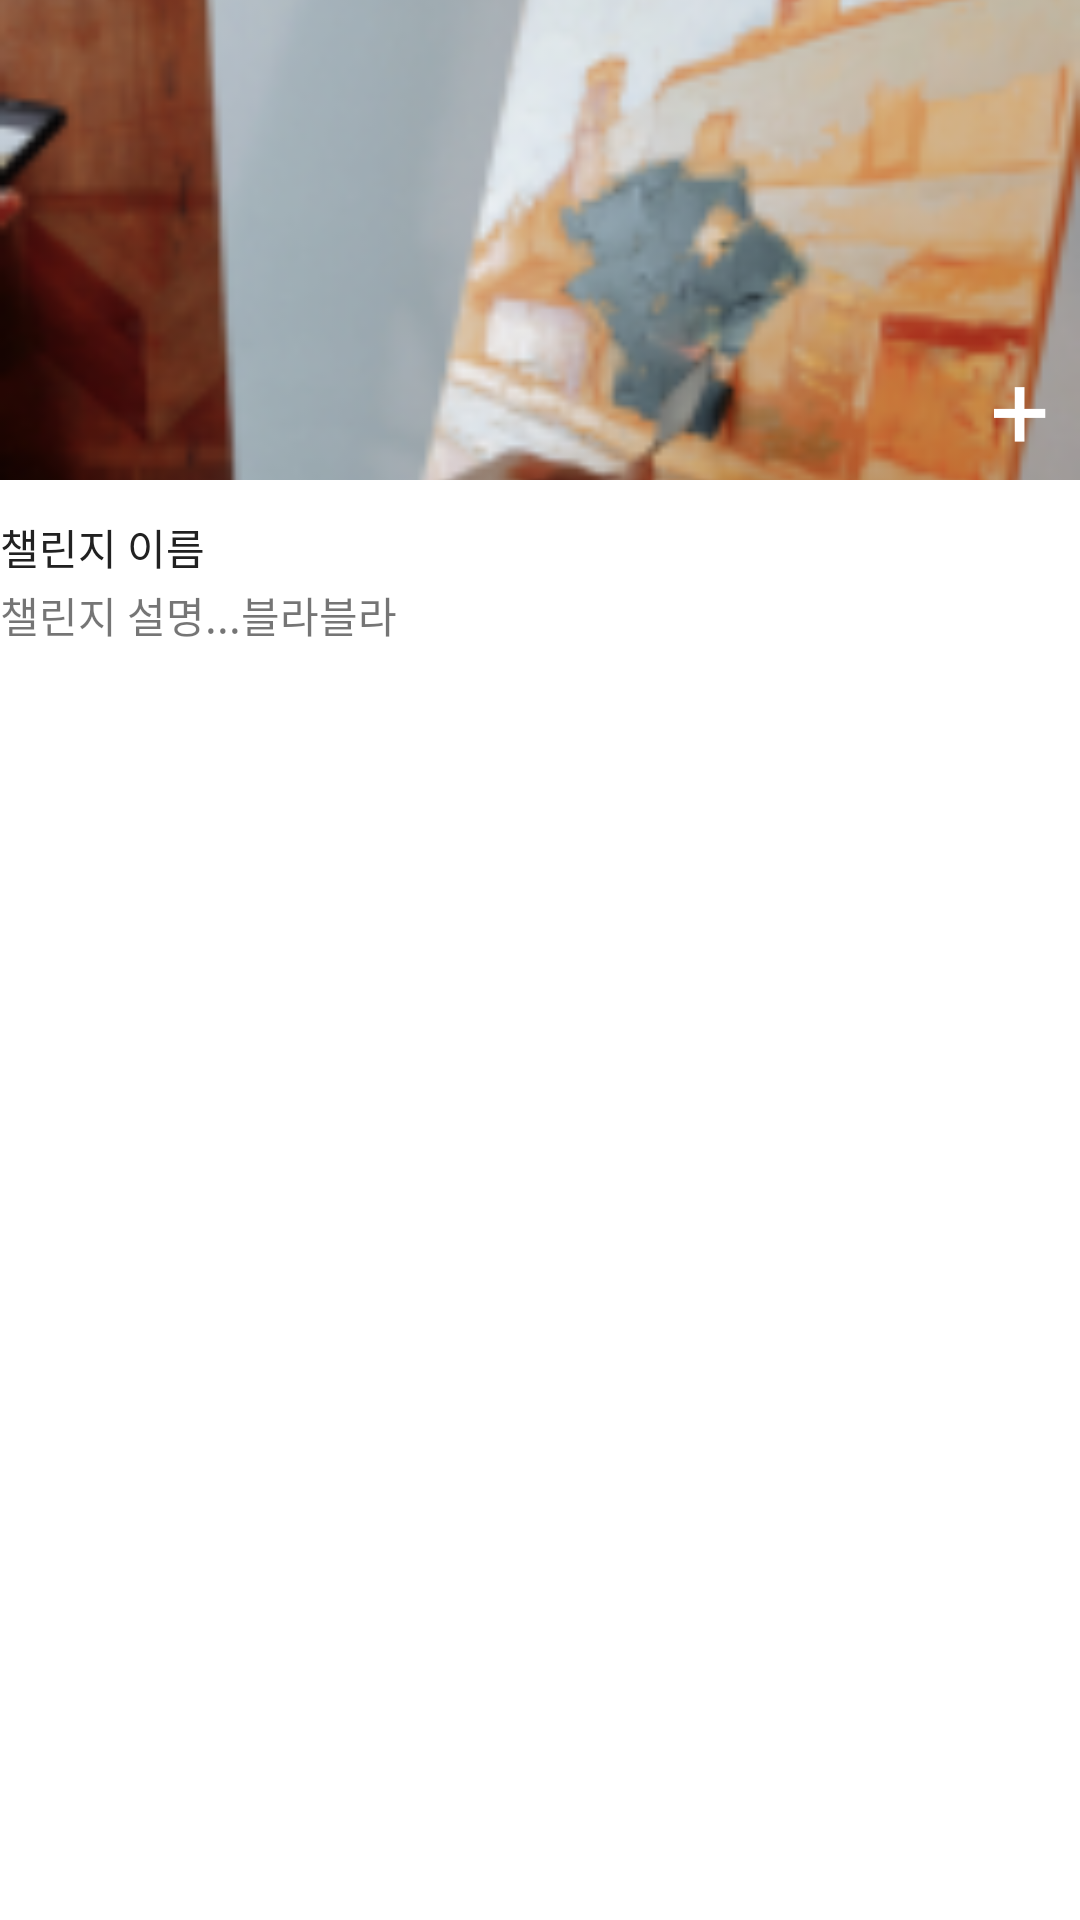

Produce the Android XML layout that renders to this screen, including the resource entries it uses.
<!-- AndroidManifest.xml: application theme Theme.Thrity -->
<!-- res/layout/list_grid_item.xml -->
<?xml version="1.0" encoding="utf-8"?>
<androidx.constraintlayout.widget.ConstraintLayout xmlns:android="http://schemas.android.com/apk/res/android"
    xmlns:app="http://schemas.android.com/apk/res-auto"
    xmlns:tools="http://schemas.android.com/tools"
    android:id="@+id/layoutListItem"
    android:layout_width="match_parent"
    android:layout_height="wrap_content"
    android:layout_marginHorizontal="10dp"
    android:layout_marginTop="24dp">

    <ImageView
        android:id="@+id/list_item_example"
        android:layout_width="match_parent"
        android:layout_height="wrap_content"
        android:scaleType="centerCrop"
        app:layout_constraintEnd_toEndOf="parent"
        app:layout_constraintStart_toStartOf="parent"
        app:layout_constraintTop_toTopOf="parent"
        app:srcCompat="@drawable/list_item_example" />

    <TextView
        android:id="@+id/tv_listTitle"
        android:layout_width="wrap_content"
        android:layout_height="wrap_content"
        android:layout_marginTop="12dp"
        android:fontFamily="@font/pretendard_semibold"
        android:text="챌린지 이름"
        android:textColor="@color/THIRTY_BLACK"
        app:layout_constraintEnd_toEndOf="parent"
        app:layout_constraintHorizontal_bias="0.0"
        app:layout_constraintStart_toStartOf="@+id/list_item_example"
        app:layout_constraintTop_toBottomOf="@+id/list_item_example" />

    <TextView
        android:id="@+id/tv_listDes"
        android:layout_width="wrap_content"
        android:layout_height="wrap_content"
        android:layout_marginTop="2dp"
        android:fontFamily="@font/pretendard_regular"
        android:text="챌린지 설명...블라블라"
        app:layout_constraintEnd_toEndOf="parent"
        app:layout_constraintHorizontal_bias="0.0"
        app:layout_constraintStart_toStartOf="@+id/tv_listTitle"
        app:layout_constraintTop_toBottomOf="@+id/tv_listTitle" />

    <Button
        android:id="@+id/btn_add"
        android:layout_width="wrap_content"
        android:layout_height="wrap_content"
        android:layout_marginEnd="10dp"
        android:background="@android:color/transparent"
        android:fontFamily="@font/pretendard_regular"
        android:text="+"
        android:textAlignment="viewEnd"
        android:textColor="@color/THIRTY_WHITE"
        android:textSize="35sp"
        app:iconPadding="0dp"
        app:layout_constraintBottom_toBottomOf="@+id/list_item_example"
        app:layout_constraintEnd_toEndOf="@+id/list_item_example" />

    <ImageView
        android:id="@+id/img_check"
        android:layout_width="44dp"
        android:layout_height="44dp"
        android:visibility="gone"
        app:layout_constraintBottom_toBottomOf="@+id/list_item_example"
        app:layout_constraintEnd_toEndOf="parent"
        app:srcCompat="@drawable/challenge_check" />
</androidx.constraintlayout.widget.ConstraintLayout>
<!-- resources referenced by this layout -->
<resources>
  <color name="THIRTY_BLACK">#FF212121</color>
  <color name="THIRTY_WHITE">#FFFFFFFF</color>
  <!-- drawable challenge_check: png bitmap (drawable, 1047 bytes) -->
  <!-- drawable list_item_example: png bitmap (drawable, 51047 bytes) -->
  <style name="Theme.Thrity" parent="Theme.MaterialComponents.DayNight.DarkActionBar">
          
          <item name="colorPrimary">@color/purple_500</item>
          <item name="colorPrimaryVariant">@color/purple_700</item>
          <item name="colorOnPrimary">@color/white</item>
          
          <item name="colorSecondary">@color/teal_200</item>
          <item name="colorSecondaryVariant">@color/teal_700</item>
          <item name="colorOnSecondary">@color/black</item>
          
          <item name="android:statusBarColor" tools:targetApi="l">?attr/colorPrimaryVariant</item>
          
          <item name="windowNoTitle">true</item>
          <item name="windowActionBar">false</item>
      </style>
  <color name="purple_500">#FF6200EE</color>
  <color name="purple_700">#FF3700B3</color>
  <color name="white">#FFFFFFFF</color>
  <color name="teal_200">#FF03DAC5</color>
  <color name="teal_700">#FF018786</color>
  <color name="black">#FF000000</color>
</resources>
